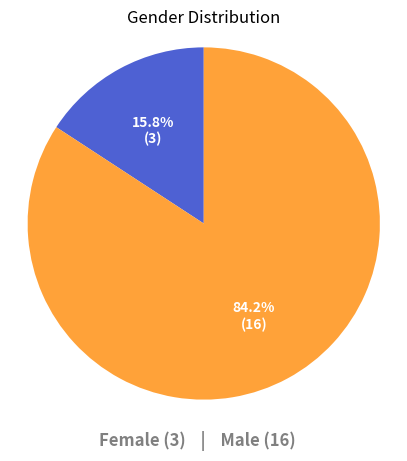
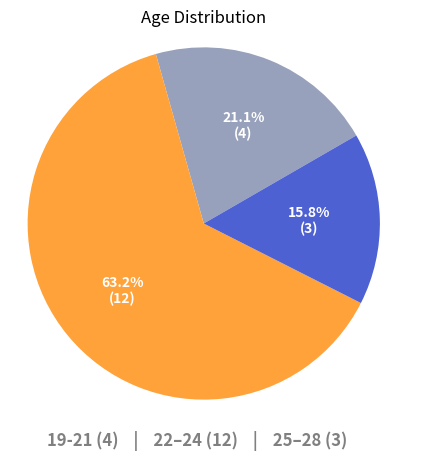
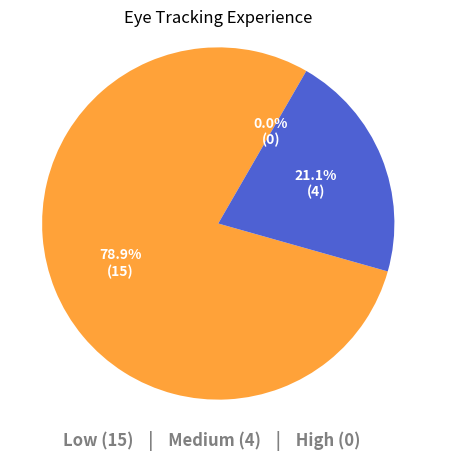
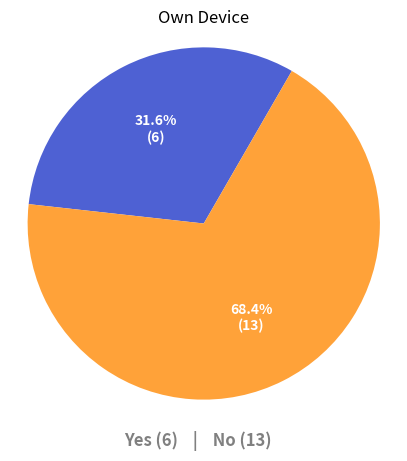
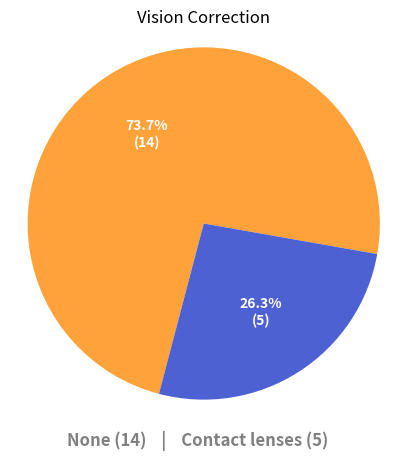

Write Python code to recreate these figures, in order.
import matplotlib.pyplot as plt

first_color = "#FFA239"
second_color = "#4E61D3"
third_color = "#98A1BC"

# Function to apply white, bold text for autopct
def make_autopct(pcts):
    def my_autopct(pct):
        total = sum(pcts)
        val = int(round(pct*total/100.0))
        return f"{pct:.1f}%\n({val})"
    return my_autopct

# 1. Gender distribution
labels1 = ['Female', 'Male']
sizes1 = [3, 16]
colors1 = [second_color,first_color]  # Example colors

plt.figure(figsize=(5,5))
wedges, texts, autotexts = plt.pie(
    sizes1, labels=labels1, autopct=make_autopct(sizes1),
    startangle=90, colors=colors1, textprops={'color':'white','weight':'bold'}
)
plt.title('Gender Distribution')
plt.axis('equal')
plt.figtext(0.5, 0.05, f"{labels1[0]} ({sizes1[0]})    |    {labels1[1]} ({sizes1[1]})",
            ha="center", fontsize=12, weight='bold', color="gray")
plt.show()


# 2. Age distribution
labels2 = ['19-21', '22–24', '25–28']
sizes2 = [4, 12, 3]
colors2 = [third_color, first_color, second_color]

plt.figure(figsize=(5,5))
wedges, texts, autotexts = plt.pie(
    sizes2, labels=labels2, autopct=make_autopct(sizes2),
    startangle=30, colors=colors2, textprops={'color':'white','weight':'bold'}
)
plt.title('Age Distribution')
plt.axis('equal')
plt.figtext(0.5, 0.05, f"{labels2[0]} ({sizes2[0]})    |    {labels2[1]} ({sizes2[1]})    |    {labels2[2]} ({sizes2[2]})",
            ha="center", fontsize=12, weight='bold', color="gray")
plt.show()


# 3. Eye Tracking Experience
labels3 = ['Low', 'Medium', 'High']
sizes3 = [15, 4, 0]
colors3 = [first_color, second_color, third_color]

plt.figure(figsize=(5,5))
wedges, texts, autotexts = plt.pie(
    sizes3, labels=labels3, autopct=make_autopct(sizes3),
    startangle=60, colors=colors3, textprops={'color':'white','weight':'bold'}
)
plt.title('Eye Tracking Experience')
plt.axis('equal')
plt.figtext(0.5, 0.05, f"{labels3[0]} ({sizes3[0]})    |    {labels3[1]} ({sizes3[1]})    |    {labels3[2]} ({sizes3[2]})",
            ha="center", fontsize=12, weight='bold', color="gray")
plt.show()


# 4. Own Device
labels4 = ['Yes', 'No']
sizes4 = [6, 13]
colors4 = [second_color, first_color]

plt.figure(figsize=(5,5))
wedges, texts, autotexts = plt.pie(
    sizes4, labels=labels4, autopct=make_autopct(sizes4),
    startangle=60, colors=colors4, textprops={'color':'white','weight':'bold'}
)
plt.title('Own Device')
plt.axis('equal')
plt.figtext(0.5, 0.05, f"{labels4[0]} ({sizes4[0]})    |    {labels4[1]} ({sizes4[1]})",
            ha="center", fontsize=12, weight='bold', color="gray")
plt.show()


# 5. Vision Correction
labels5 = ['None', 'Contact lenses']
sizes5 = [14, 5]
colors5 = [first_color, second_color]

plt.figure(figsize=(5,5))
wedges, texts, autotexts = plt.pie(
    sizes5, labels=labels5, autopct=make_autopct(sizes5),
    startangle=-10, colors=colors5, textprops={'color':'white','weight':'bold'}
)
plt.title('Vision Correction')
plt.axis('equal')
plt.figtext(0.5, 0.05, f"{labels5[0]} ({sizes5[0]})    |    {labels5[1]} ({sizes5[1]})",
            ha="center", fontsize=12, weight='bold', color="gray")
plt.show()
